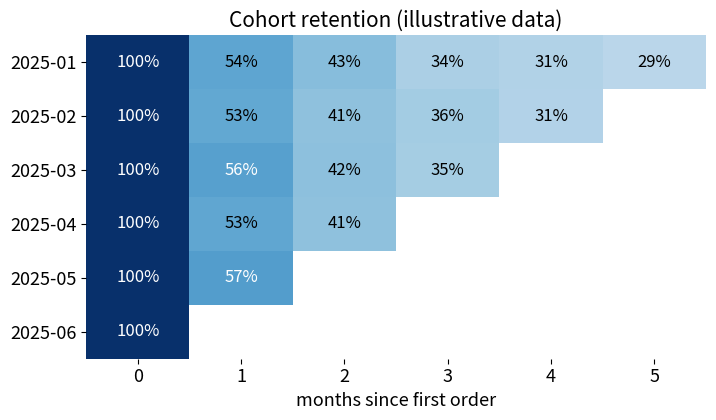

Reproduce this figure in Python.
import matplotlib
matplotlib.use("Agg")
import matplotlib.pyplot as plt
import numpy as np
import pandas as pd
plt.rcParams.update({"font.size":13,"axes.titlesize":15,"axes.spines.top":False,"axes.spines.right":False})
B,O,T,R,P="#2b4fd6","#b84a22","#357a70","#aa2d26","#6a2fd0"

rng=np.random.default_rng(2)
rows=[]
for c in range(6):
    size=300-20*c
    r=np.array([1,0.55,0.42,0.35,0.31,0.28])*rng.uniform(0.95,1.05,6); r[0]=1
    for k in range(6-c): rows.append((f"2025-{c+1:02d}",k,min(r[k],1)))
d=pd.DataFrame(rows,columns=["cohort","month","ret"]).pivot(index="cohort",columns="month",values="ret")
fig,ax=plt.subplots(figsize=(8,4.2),dpi=110)
im=ax.imshow(d.values,cmap="Blues",vmin=0,vmax=1,aspect="auto")
for i in range(d.shape[0]):
    for j in range(d.shape[1]):
        v=d.values[i,j]
        if not np.isnan(v): ax.text(j,i,f"{v:.0%}",ha="center",va="center",color="white" if v>.55 else "black",fontsize=12)
ax.set_xticks(range(6)); ax.set_yticks(range(6)); ax.set_yticklabels(d.index); ax.set_xlabel("months since first order"); ax.set_title("Cohort retention (illustrative data)")
for s in ax.spines.values(): s.set_visible(False)
plt.savefig("lib17_cohort.png",bbox_inches="tight")
